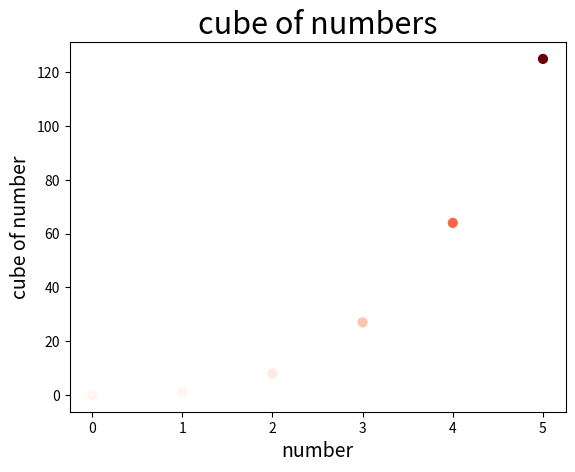

Write the Python code that produced this figure.
import matplotlib.pyplot as plt 

x_values = list(range(6))
y_values = [x ** 3 for x in x_values]

plt.scatter(x_values,y_values,c = y_values,cmap = plt.cm.Reds, s = 40)
plt.title('cube of numbers',fontsize = 22)
plt.xlabel('number',fontsize = 14)
plt.ylabel('cube of number',fontsize = 14)

plt.show()
